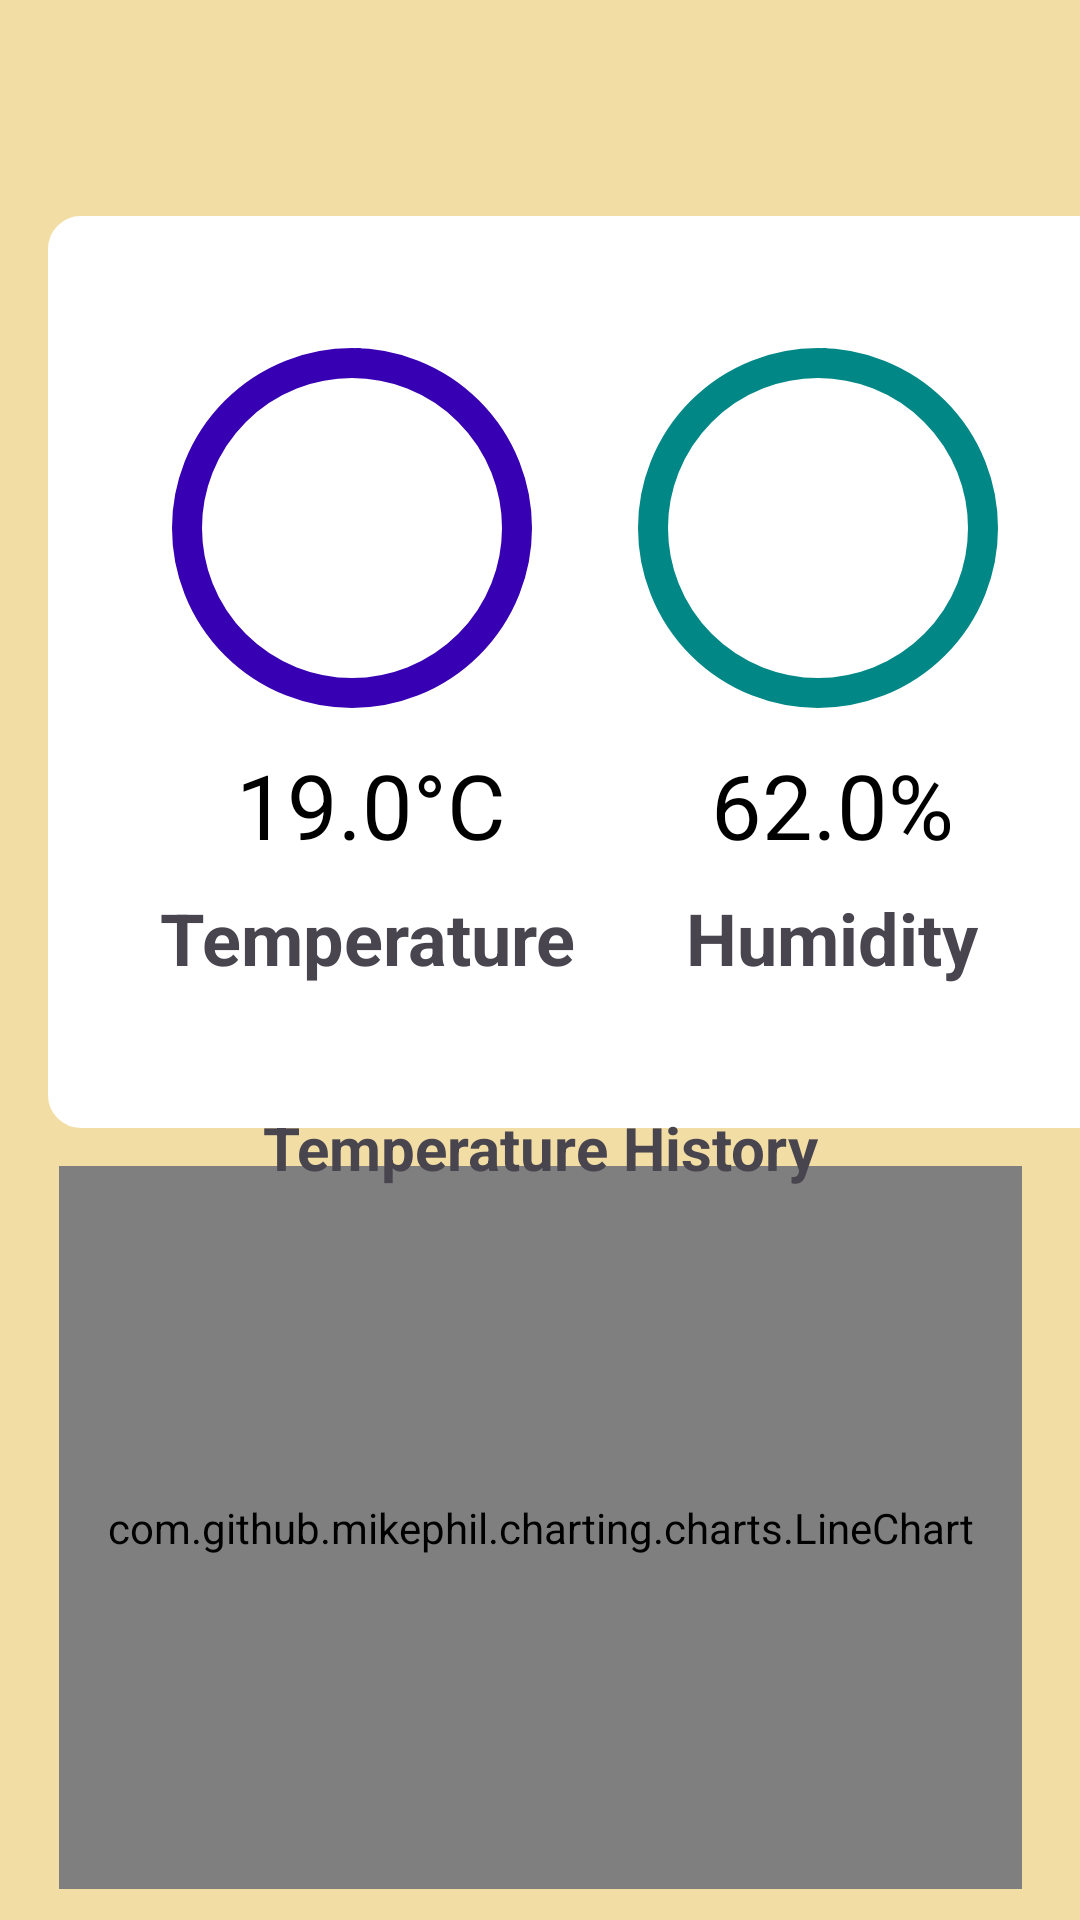

Produce the Android XML layout that renders to this screen, including the resource entries it uses.
<!-- AndroidManifest.xml: application theme Theme.TrialPP -->
<!-- res/layout/temp_page.xml -->
<?xml version="1.0" encoding="utf-8"?>
<androidx.constraintlayout.widget.ConstraintLayout xmlns:android="http://schemas.android.com/apk/res/android"
    xmlns:app="http://schemas.android.com/apk/res-auto"
    xmlns:tools="http://schemas.android.com/tools"
    android:layout_width="match_parent"
    android:layout_height="match_parent"
    tools:context=".TempPage"
    android:background="@color/cream">

    <androidx.constraintlayout.widget.ConstraintLayout
        android:id="@+id/constTemp"
        android:layout_width="366dp"
        android:layout_height="304dp"
        android:layout_marginStart="16dp"
        android:layout_marginTop="72dp"
        android:background="@drawable/rectangle"
        android:backgroundTint="#FFFFFF"
        app:layout_constraintStart_toStartOf="parent"
        app:layout_constraintTop_toTopOf="parent"
        app:layout_constraintWidth_percent="0.48">

        <com.google.android.material.progressindicator.CircularProgressIndicator
            android:id="@+id/tempIndicator"
            android:layout_width="150dp"
            android:layout_height="150dp"
            android:layout_marginTop="40dp"
            app:indicatorColor="@color/colorPrimary"
            app:indicatorSize="120dp"
            app:layout_constraintEnd_toEndOf="parent"
            app:layout_constraintHorizontal_bias="0.157"
            app:layout_constraintStart_toStartOf="parent"
            app:layout_constraintTop_toTopOf="parent"
            app:trackColor="@color/colorPrimaryDark"
            app:trackThickness="10dp" />

        <TextView
            android:id="@+id/tempText"
            android:layout_width="wrap_content"
            android:layout_height="wrap_content"
            android:layout_marginTop="8dp"
            android:text="19.0°C"
            android:textColor="@color/black"
            android:textSize="30sp"
            app:layout_constraintEnd_toEndOf="parent"
            app:layout_constraintHorizontal_bias="0.227"
            app:layout_constraintStart_toStartOf="parent"
            app:layout_constraintTop_toBottomOf="@id/tempIndicator" />

        <TextView
            android:id="@+id/tempTxt"
            android:layout_width="wrap_content"
            android:layout_height="wrap_content"
            android:layout_marginTop="8dp"
            android:text="Temperature"
            android:textSize="24sp"
            android:textStyle="bold"
            app:layout_constraintEnd_toEndOf="parent"
            app:layout_constraintHorizontal_bias="0.164"
            app:layout_constraintStart_toStartOf="parent"
            app:layout_constraintTop_toBottomOf="@id/tempText" />

        <com.google.android.material.progressindicator.CircularProgressIndicator
            android:id="@+id/humidityIndicator"
            android:layout_width="150dp"
            android:layout_height="150dp"
            android:layout_marginTop="40dp"
            app:indicatorColor="@color/colorAccent"
            app:indicatorSize="120dp"
            app:layout_constraintEnd_toEndOf="parent"
            app:layout_constraintHorizontal_bias="0.81"
            app:layout_constraintStart_toStartOf="parent"
            app:layout_constraintTop_toTopOf="parent"
            app:trackColor="@color/colorAccentDark"
            app:trackThickness="10dp" />

        <TextView
            android:id="@+id/humidityText"
            android:layout_width="wrap_content"
            android:layout_height="wrap_content"
            android:layout_marginTop="8dp"
            android:text="62.0%"
            android:textColor="@color/black"
            android:textSize="30sp"
            app:layout_constraintEnd_toEndOf="parent"
            app:layout_constraintHorizontal_bias="0.776"
            app:layout_constraintStart_toStartOf="parent"
            app:layout_constraintTop_toBottomOf="@id/humidityIndicator" />

        <TextView
            android:id="@+id/humidTxt"
            android:layout_width="wrap_content"
            android:layout_height="wrap_content"
            android:layout_marginTop="8dp"
            android:text="Humidity"
            android:textSize="24sp"
            android:textStyle="bold"
            app:layout_constraintEnd_toEndOf="parent"
            app:layout_constraintHorizontal_bias="0.791"
            app:layout_constraintStart_toStartOf="parent"
            app:layout_constraintTop_toBottomOf="@id/humidityText" />

    </androidx.constraintlayout.widget.ConstraintLayout>

    <com.github.mikephil.charting.charts.LineChart
        android:id="@+id/lineChart"
        android:layout_width="321dp"
        android:layout_height="241dp"
        android:layout_margin="8dp"
        app:layout_constraintBottom_toBottomOf="parent"
        app:layout_constraintEnd_toEndOf="parent"
        app:layout_constraintHeight_percent="0.4"
        app:layout_constraintStart_toStartOf="parent"
        app:layout_constraintTop_toBottomOf="@+id/constTemp"
        app:layout_constraintVertical_bias="0.664"
        app:layout_constraintWidth_percent="1.0" />

    <ImageView
        android:id="@+id/backButton"
        android:layout_width="36dp"
        android:layout_height="36dp"
        android:layout_marginStart="16dp"
        android:layout_marginTop="28dp"
        android:src="@drawable/baseline_arrow_back_ios_new_24"
        app:layout_constraintStart_toStartOf="parent"
        app:layout_constraintTop_toTopOf="parent" />

    <TextView
        android:id="@+id/textView"
        android:layout_width="wrap_content"
        android:layout_height="wrap_content"
        android:textStyle="bold"
        android:textSize="20sp"
        android:text="Temperature History"
        app:layout_constraintBottom_toTopOf="@+id/lineChart"
        app:layout_constraintEnd_toEndOf="parent"
        app:layout_constraintStart_toStartOf="parent"
        app:layout_constraintTop_toBottomOf="@+id/constTemp" />

</androidx.constraintlayout.widget.ConstraintLayout>
<!-- resources referenced by this layout -->
<resources>
  <color name="black">#FF000000</color>
  <color name="colorAccent">#03DAC5</color>
  <color name="colorAccentDark">#018786</color>
  <color name="colorPrimary">#6200EE</color>
  <color name="colorPrimaryDark">#3700B3</color>
  <color name="cream">#F2DEA5</color>
  <!-- drawable rectangle (drawable) -->
  <?xml version="1.0" encoding="utf-8"?>
  <shape xmlns:android="http://schemas.android.com/apk/res/android"
      android:shape="rectangle">
  
      <stroke
          android:width = "2dp"
          android:color="@color/black"
          />
  
      <corners
          android:radius="10dp"/>
  
  </shape>
  <style name="Theme.TrialPP" parent="Base.Theme.TrialPP" />
  <style name="Base.Theme.TrialPP" parent="Theme.Material3.DayNight.NoActionBar">
          
          <item name="colorPrimary">#FF5733</item>
          <item name="colorPrimaryVariant">#3366FF</item>
          <item name="colorSecondary">#FFC300</item>
          <item name="colorSecondaryVariant">#33FFCC</item>
          <item name="colorAccent">#FF5733</item>
          
      </style>
</resources>
